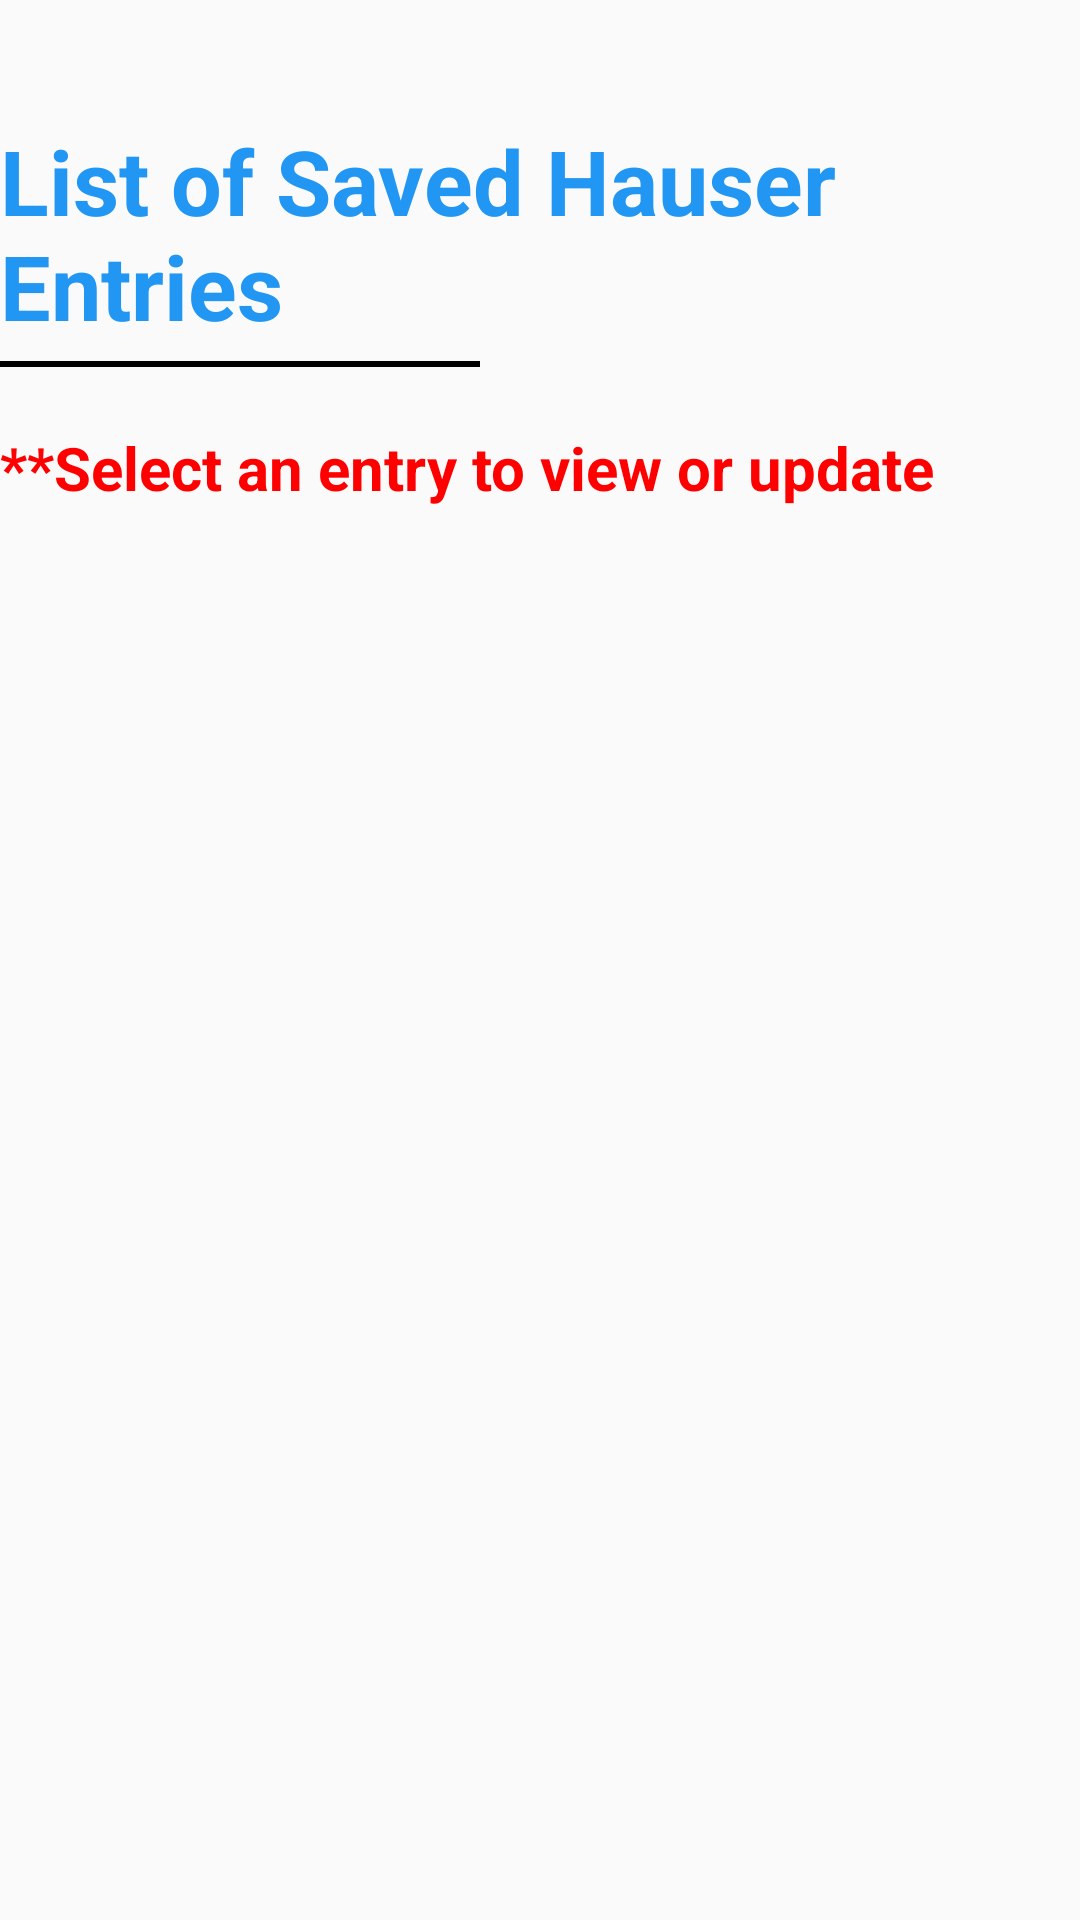

Layout XML and referenced resources for this Android screen:
<!-- AndroidManifest.xml: application theme Theme.AppCompat.Light -->
<!-- res/layout/fragment_previous_records.xml -->
<?xml version="1.0" encoding="utf-8"?>
<androidx.constraintlayout.widget.ConstraintLayout xmlns:android="http://schemas.android.com/apk/res/android"
    xmlns:app="http://schemas.android.com/apk/res-auto"
    xmlns:tools="http://schemas.android.com/tools"
    android:layout_width="match_parent"
    android:layout_height="match_parent"
    tools:context=".fragments.PreviousRecordsFragment">

    <TextView
        android:id="@+id/home_title"
        android:layout_width="wrap_content"
        android:layout_height="wrap_content"
        android:layout_marginTop="40dp"
        android:text="@string/list_of_saved_hauser_entries"
        android:textColor="#2196f3"
        android:textSize="30sp"
        android:textStyle="bold"
        app:layout_constraintEnd_toEndOf="parent"
        app:layout_constraintStart_toStartOf="parent"
        app:layout_constraintTop_toTopOf="parent" />

    <View
        android:id="@+id/view"
        android:layout_width="0dp"
        android:layout_height="2dp"
        android:layout_marginTop="5dp"
        android:layout_marginEnd="200dp"
        android:background="#000000"
        app:layout_constraintEnd_toEndOf="parent"
        app:layout_constraintStart_toStartOf="@+id/home_title"
        app:layout_constraintTop_toBottomOf="@+id/home_title" />

    <TextView
        android:id="@+id/select_entry_tv"
        android:layout_width="wrap_content"
        android:layout_height="wrap_content"
        android:layout_marginTop="20dp"
        android:text="@string/select_an_entry_to_view_or_update"
        android:textColor="#FF0000"
        android:textSize="20sp"
        android:textStyle="bold"
        app:layout_constraintStart_toStartOf="@+id/home_title"
        app:layout_constraintTop_toBottomOf="@+id/view" />

    <androidx.recyclerview.widget.RecyclerView
        android:id="@+id/previous_date_rv"
        android:layout_width="0dp"
        android:layout_height="0dp"
        android:layout_marginTop="20dp"
        android:scrollbars="vertical"
        app:layout_constraintBottom_toBottomOf="parent"
        app:layout_constraintEnd_toEndOf="parent"
        app:layout_constraintStart_toStartOf="@+id/select_entry_tv"
        app:layout_constraintTop_toBottomOf="@+id/select_entry_tv" />


    <TextView
        android:id="@+id/empty_tv"
        android:layout_width="152dp"
        android:layout_height="28dp"
        android:layout_marginTop="20dp"
        android:text="@string/no_entries_found"
        android:textColor="#000000"
        android:textSize="20sp"
        android:textStyle="bold"
        android:visibility="gone"
        app:layout_constraintEnd_toEndOf="@+id/select_entry_tv"
        app:layout_constraintStart_toStartOf="@+id/select_entry_tv"
        app:layout_constraintTop_toBottomOf="@+id/select_entry_tv" />

</androidx.constraintlayout.widget.ConstraintLayout>
<!-- resources referenced by this layout -->
<resources>
  <string name="list_of_saved_hauser_entries">List of Saved Hauser Entries</string>
  <string name="no_entries_found">No entries found</string>
  <string name="select_an_entry_to_view_or_update">**Select an entry to view or update</string>
</resources>
